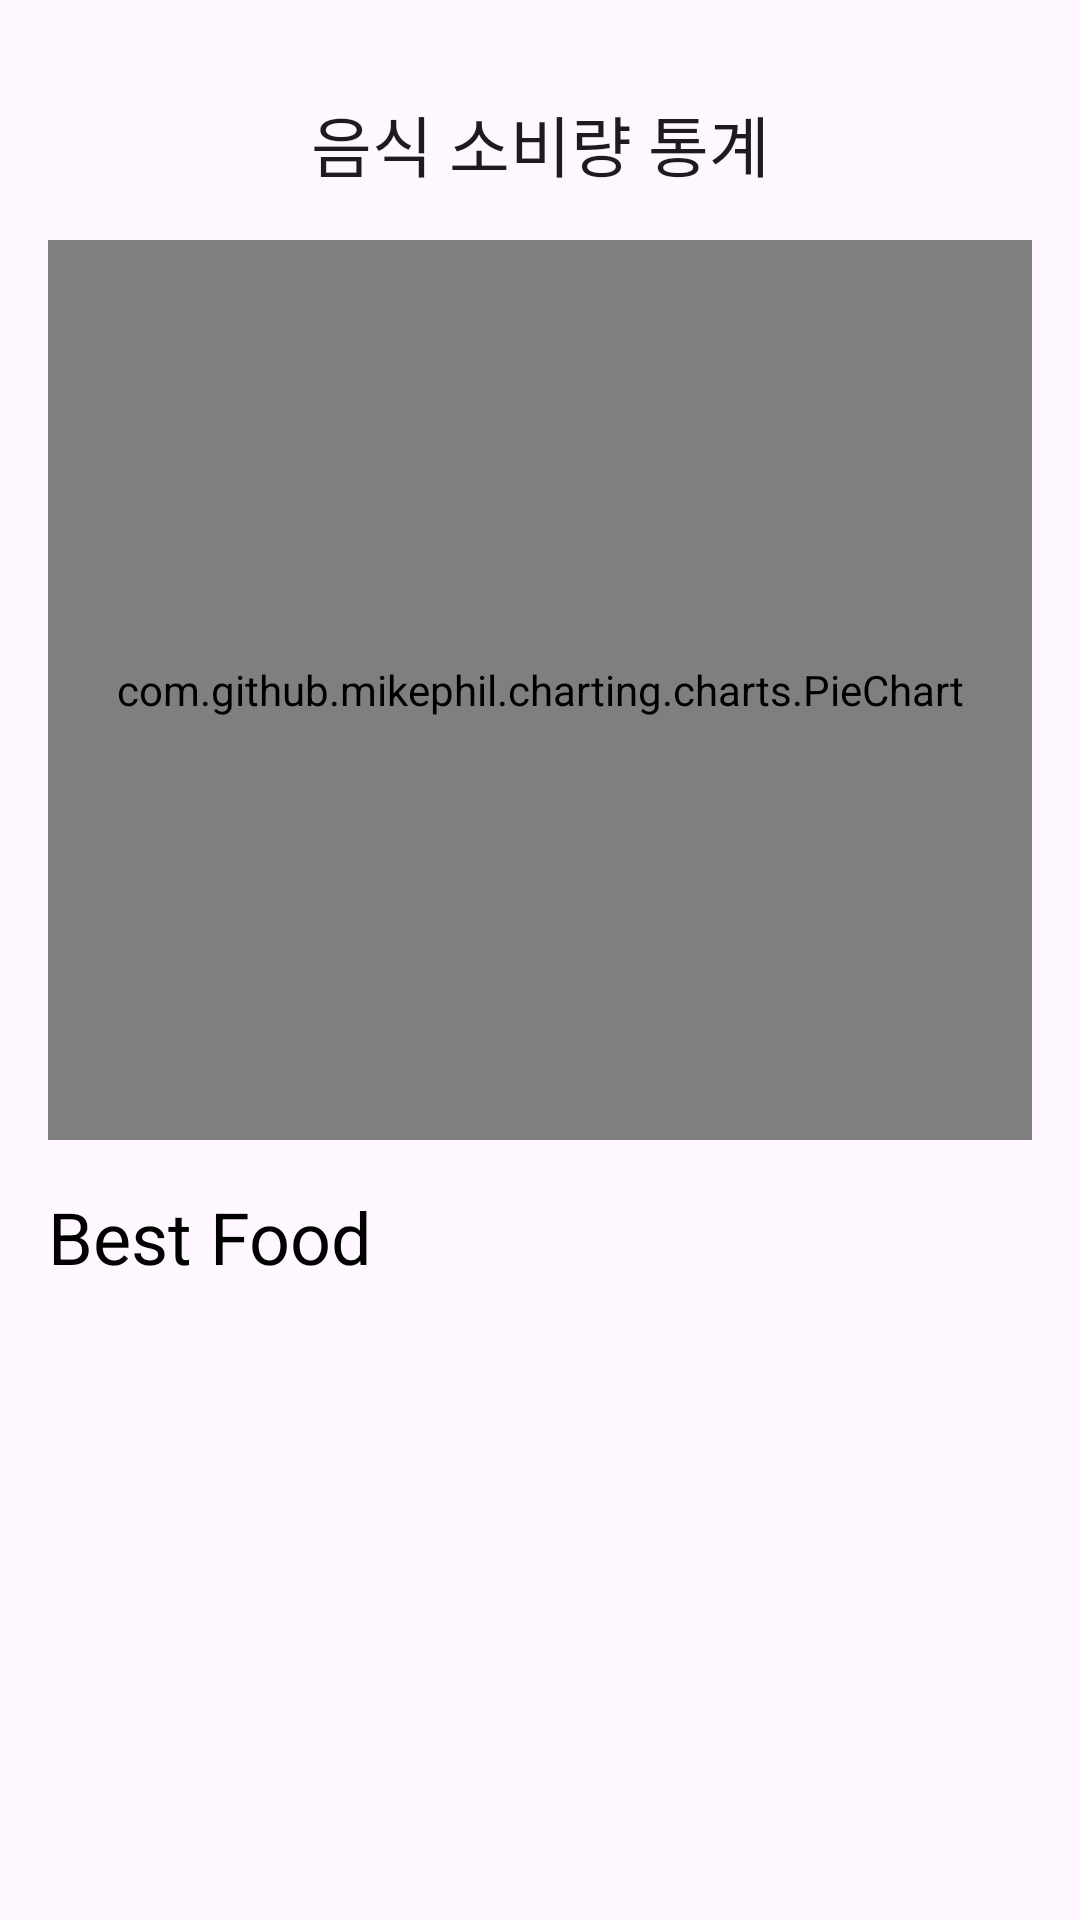

Write the Android layout XML for this screen, with the resource values it uses.
<!-- AndroidManifest.xml: application theme Theme.Xml_prac -->
<!-- res/layout/activity_pie_chart.xml -->
<?xml version="1.0" encoding="utf-8"?>
<RelativeLayout xmlns:android="http://schemas.android.com/apk/res/android"
    xmlns:app="http://schemas.android.com/apk/res-auto"
    xmlns:tools="http://schemas.android.com/tools"
    android:layout_width="match_parent"
    android:layout_height="match_parent"
    android:padding="16dp"
    tools:context=".PieChartActivity">

    <com.google.android.material.appbar.MaterialToolbar
        android:id="@+id/stats"
        android:layout_width="match_parent"
        android:layout_height="wrap_content"
        app:title="음식 소비량 통계"
        app:titleCentered="true"/>

    <com.github.mikephil.charting.charts.PieChart
        android:id="@+id/pieChart"
        android:layout_width="match_parent"
        android:layout_height="300dp"
        android:layout_centerHorizontal="true"
        android:layout_below="@+id/stats"/>

    <ImageView
        android:layout_width="wrap_content"
        android:layout_height="wrap_content"/>

    <TextView
        android:id="@+id/bestItem"
        android:layout_width="wrap_content"
        android:layout_height="wrap_content"
        android:layout_below="@id/pieChart"
        android:layout_marginTop="16dp"
        android:text="Best Food"
        android:textSize="24sp"
        android:textColor="@color/black"/>

    <LinearLayout
        android:layout_width="match_parent"
        android:layout_height="wrap_content"
        android:layout_below="@+id/bestItem"
        android:layout_marginTop="16dp"
        android:orientation="vertical">

        <TextView
            android:id="@+id/bestItem1"
            android:layout_width="wrap_content"
            android:layout_height="wrap_content"
            android:text=""
            android:textSize="20sp"/>

        <TextView
            android:id="@+id/bestItem2"
            android:layout_width="wrap_content"
            android:layout_height="wrap_content"
            android:text=""
            android:textSize="20sp"
            android:layout_marginTop="16dp"/>

        <TextView
            android:id="@+id/bestItem3"
            android:layout_width="wrap_content"
            android:layout_height="wrap_content"
            android:text=""
            android:textSize="20sp"
            android:layout_marginTop="16dp"/>

    </LinearLayout>
</RelativeLayout>
<!-- resources referenced by this layout -->
<resources>
  <style name="Theme.Xml_prac" parent="Base.Theme.Xml_prac" />
  <style name="Base.Theme.Xml_prac" parent="Theme.Material3.DayNight.NoActionBar">
          
          
      </style>
  <!-- not gathered from this repository: default colours our renderer supplied (Android Studio template values) -->
  <color name="black">#FF000000</color>
</resources>
